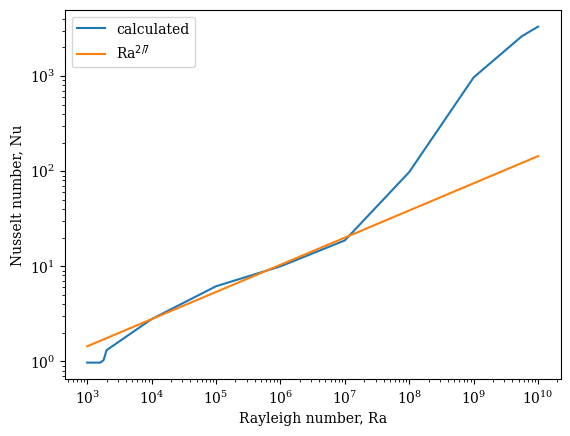

Generate this figure with matplotlib:
#!/usr/bin/env python
# -*- coding: utf-8 -*-
#  

from __future__ import print_function
from __future__ import division

import numpy as np
import matplotlib.pyplot as plt
import os   # for setting working directory
import operator

# Set figure font globally to serif
plt.rcParams["font.family"] = "serif"

# Change default figure DPI; remove for lower DPI displays (default = 100dpi)
plt.rcParams["figure.dpi"] = 250 

def main():
    Ra = np.array( [1e+03,1.6e+03,1.8e+03,2e+03,1e+04,1e+05,1e+06,1e+07,1e+08,1e+09,5.6e+09,1e+10] )
    Ra27 = np.power(Ra, 2/7)
    Ra37 = np.power(Ra, 3/7)
    Ra12 = np.power(Ra, 1/2)
    Ra35 = np.power(Ra, 3/5)
    Nu = np.array( [0.97,0.97,1.03,1.31,2.78,6.16,9.97,18.7,97.9,968,2623,3310] )
    Re = np.array( [5.40,9.49,50.9,239,798,3220,19500,61800,261000,348000] )
    
    plt.figure()
    plt.loglog(Ra,Nu, label="calculated")
    plt.loglog(Ra,0.2*Ra27, label=r"Ra$^{2/7}$")
    plt.xlabel(r"Rayleigh number, Ra")
    plt.ylabel(r"Nusselt number, Nu")
    plt.legend(loc="best")
    plt.savefig("NuvsRa.png")
    plt.show()
    
    plt.figure()
    plt.loglog(Ra[2:], Re, label="calculated")
    #plt.loglog(Ra[2:], Ra37[2:], label=r"Ra$^{3/7}$")
    #plt.loglog(Ra[2:], Ra12[2:], label=r"Ra$^{1/2}$")
    plt.loglog(Ra[2:], 0.2*Ra35[2:], label=r"Ra$^{3/5}$")
    plt.xlabel(r"Rayleigh number, Ra")
    plt.ylabel(r"Rayleigh number, Re")
    plt.legend(loc="best")
    plt.savefig("RevsRa.png")
    plt.show()
    
    plt.close()
    
    return 0

# run main function
main()
